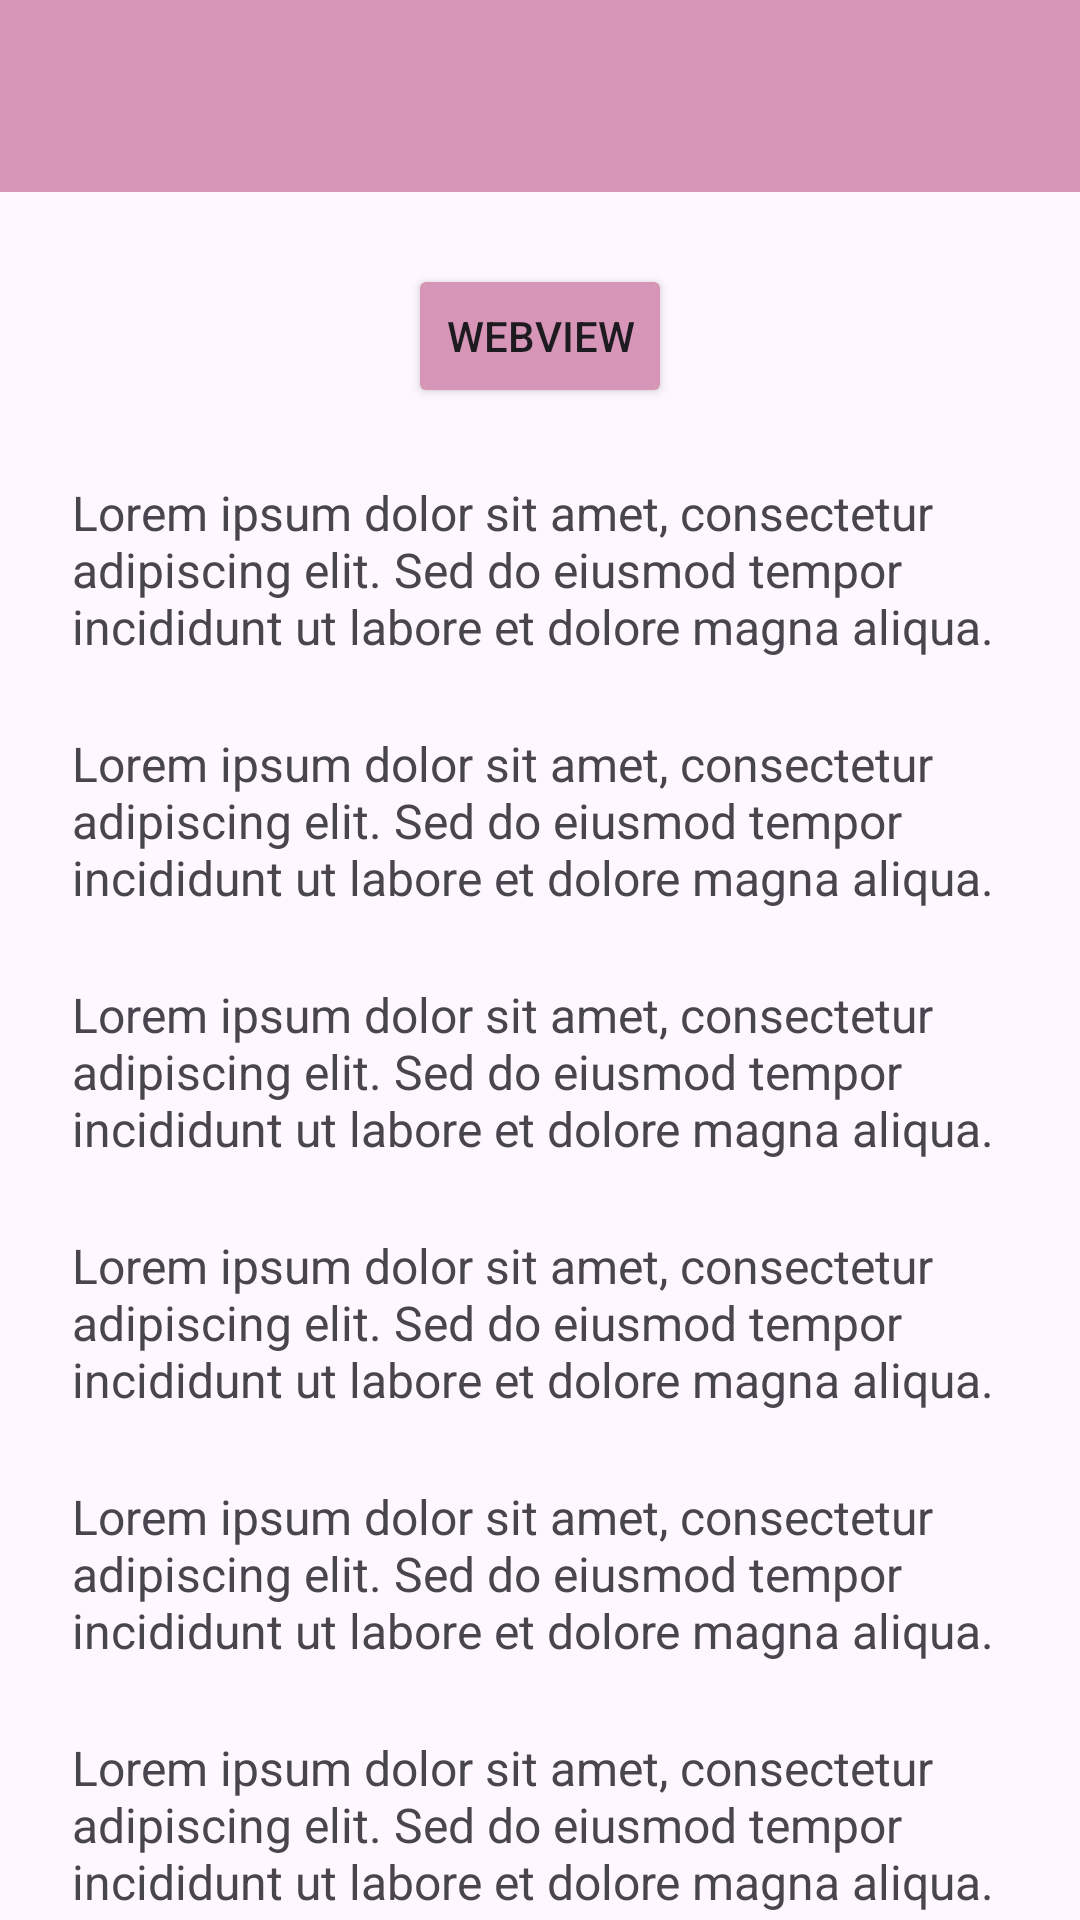

Reconstruct the res/layout file that produces this screen, plus the resources it refers to.
<!-- AndroidManifest.xml: application theme Theme.Aulia_mobile -->
<!-- res/layout/activity_fifth.xml -->
<?xml version="1.0" encoding="utf-8"?>
<androidx.coordinatorlayout.widget.CoordinatorLayout xmlns:android="http://schemas.android.com/apk/res/android"
    xmlns:app="http://schemas.android.com/apk/res-auto"
    xmlns:tools="http://schemas.android.com/tools"
    android:id="@+id/main"
    android:layout_width="match_parent"
    android:layout_height="match_parent"
    tools:context=".pertemuan_5.FifthActivity">

    <com.google.android.material.appbar.AppBarLayout
        android:id="@+id/appBarLayout"
        android:layout_width="match_parent"
        android:layout_height="wrap_content">

        <androidx.appcompat.widget.Toolbar
            android:id="@+id/toolbar"
            android:layout_width="match_parent"
            android:layout_height="?attr/actionBarSize"
            android:background="@color/pink"
            app:layout_constraintEnd_toEndOf="parent"
            app:layout_constraintStart_toStartOf="parent"
            app:layout_constraintTop_toTopOf="parent"
            app:subtitleTextColor="@android:color/white"
            app:titleTextColor="@android:color/white"
            app:layout_scrollFlags="scroll|enterAlways"/>

    </com.google.android.material.appbar.AppBarLayout>

        <androidx.core.widget.NestedScrollView
            android:layout_width="match_parent"
            android:layout_height="match_parent"
            app:layout_behavior="@string/appbar_scrolling_view_behavior"
            android:padding="24dp"
            android:clipToPadding="false">

            <LinearLayout
                android:layout_width="match_parent"
                android:layout_height="wrap_content"
                android:orientation="vertical"
                android:gravity="center_horizontal">

                <Button
                    android:id="@+id/webView"
                    android:layout_width="wrap_content"
                    android:layout_height="wrap_content"
                    android:text="WebView"
                    android:backgroundTint="@color/pink" />

                
                <TextView
                    android:layout_width="match_parent"
                    android:layout_height="wrap_content"
                    android:text="Lorem ipsum dolor sit amet, consectetur adipiscing elit. Sed do eiusmod tempor incididunt ut labore et dolore magna aliqua. "
                    android:textSize="16sp"
                    android:layout_marginTop="24dp" />
                <TextView
                    android:layout_width="match_parent"
                    android:layout_height="wrap_content"
                    android:text="Lorem ipsum dolor sit amet, consectetur adipiscing elit. Sed do eiusmod tempor incididunt ut labore et dolore magna aliqua. "
                    android:textSize="16sp"
                    android:layout_marginTop="24dp" />
                <TextView
                    android:layout_width="match_parent"
                    android:layout_height="wrap_content"
                    android:text="Lorem ipsum dolor sit amet, consectetur adipiscing elit. Sed do eiusmod tempor incididunt ut labore et dolore magna aliqua. "
                    android:textSize="16sp"
                    android:layout_marginTop="24dp" />
                <TextView
                    android:layout_width="match_parent"
                    android:layout_height="wrap_content"
                    android:text="Lorem ipsum dolor sit amet, consectetur adipiscing elit. Sed do eiusmod tempor incididunt ut labore et dolore magna aliqua. "
                    android:textSize="16sp"
                    android:layout_marginTop="24dp" />
                <TextView
                    android:layout_width="match_parent"
                    android:layout_height="wrap_content"
                    android:text="Lorem ipsum dolor sit amet, consectetur adipiscing elit. Sed do eiusmod tempor incididunt ut labore et dolore magna aliqua. "
                    android:textSize="16sp"
                    android:layout_marginTop="24dp" />
                <TextView
                    android:layout_width="match_parent"
                    android:layout_height="wrap_content"
                    android:text="Lorem ipsum dolor sit amet, consectetur adipiscing elit. Sed do eiusmod tempor incididunt ut labore et dolore magna aliqua. "
                    android:textSize="16sp"
                    android:layout_marginTop="24dp" />
                <TextView
                    android:layout_width="match_parent"
                    android:layout_height="wrap_content"
                    android:text="Lorem ipsum dolor sit amet, consectetur adipiscing elit. Sed do eiusmod tempor incididunt ut labore et dolore magna aliqua. "
                    android:textSize="16sp"
                    android:layout_marginTop="24dp" />
                <TextView
                    android:layout_width="match_parent"
                    android:layout_height="wrap_content"
                    android:text="Lorem ipsum dolor sit amet, consectetur adipiscing elit. Sed do eiusmod tempor incididunt ut labore et dolore magna aliqua. "
                    android:textSize="16sp"
                    android:layout_marginTop="24dp" />
                <TextView
                    android:layout_width="match_parent"
                    android:layout_height="wrap_content"
                    android:text="Lorem ipsum dolor sit amet, consectetur adipiscing elit. Sed do eiusmod tempor incididunt ut labore et dolore magna aliqua. "
                    android:textSize="16sp"
                    android:layout_marginTop="24dp" />
                <TextView
                    android:layout_width="match_parent"
                    android:layout_height="wrap_content"
                    android:text="Lorem ipsum dolor sit amet, consectetur adipiscing elit. Sed do eiusmod tempor incididunt ut labore et dolore magna aliqua. "
                    android:textSize="16sp"
                    android:layout_marginTop="24dp" />
                <TextView
                    android:layout_width="match_parent"
                    android:layout_height="wrap_content"
                    android:text="Lorem ipsum dolor sit amet, consectetur adipiscing elit. Sed do eiusmod tempor incididunt ut labore et dolore magna aliqua. "
                    android:textSize="16sp"
                    android:layout_marginTop="24dp" />
                <TextView
                    android:layout_width="match_parent"
                    android:layout_height="wrap_content"
                    android:text="Lorem ipsum dolor sit amet, consectetur adipiscing elit. Sed do eiusmod tempor incididunt ut labore et dolore magna aliqua. "
                    android:textSize="16sp"
                    android:layout_marginTop="24dp" />
                <TextView
                    android:layout_width="match_parent"
                    android:layout_height="wrap_content"
                    android:text="Lorem ipsum dolor sit amet, consectetur adipiscing elit. Sed do eiusmod tempor incididunt ut labore et dolore magna aliqua. "
                    android:textSize="16sp"
                    android:layout_marginTop="24dp" />
                <TextView
                    android:layout_width="match_parent"
                    android:layout_height="wrap_content"
                    android:text="Lorem ipsum dolor sit amet, consectetur adipiscing elit. Sed do eiusmod tempor incididunt ut labore et dolore magna aliqua. "
                    android:textSize="16sp"
                    android:layout_marginTop="24dp" />
                <TextView
                    android:layout_width="match_parent"
                    android:layout_height="wrap_content"
                    android:text="Lorem ipsum dolor sit amet, consectetur adipiscing elit. Sed do eiusmod tempor incididunt ut labore et dolore magna aliqua. "
                    android:textSize="16sp"
                    android:layout_marginTop="24dp" />
                <TextView
                    android:layout_width="match_parent"
                    android:layout_height="wrap_content"
                    android:text="Lorem ipsum dolor sit amet, consectetur adipiscing elit. Sed do eiusmod tempor incididunt ut labore et dolore magna aliqua. "
                    android:textSize="16sp"
                    android:layout_marginTop="24dp" />
                <TextView
                    android:layout_width="match_parent"
                    android:layout_height="wrap_content"
                    android:text="Lorem ipsum dolor sit amet, consectetur adipiscing elit. Sed do eiusmod tempor incididunt ut labore et dolore magna aliqua. "
                    android:textSize="16sp"
                    android:layout_marginTop="24dp" />
            </LinearLayout>
        </androidx.core.widget.NestedScrollView>

</androidx.coordinatorlayout.widget.CoordinatorLayout>
<!-- resources referenced by this layout -->
<resources>
  <color name="pink">#D796B8</color>
  <style name="Theme.Aulia_mobile" parent="Base.Theme.Aulia_mobile" />
  <style name="Base.Theme.Aulia_mobile" parent="Theme.Material3.DayNight.NoActionBar">
          
          
      </style>
</resources>
